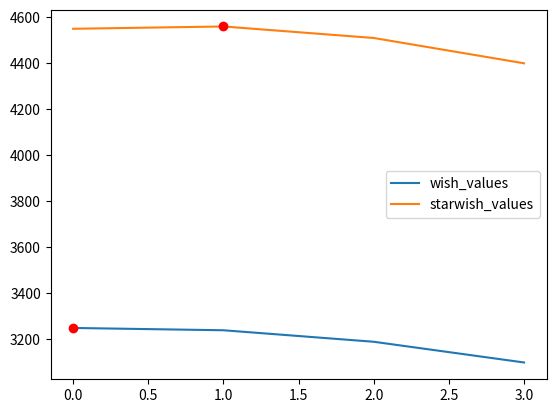

This figure's Python source:
import matplotlib.pyplot as plt
from matplotlib.figure import Figure

MIN_NUMBER_OF_ROLL = 10

def get_bw_total_rates(base_nb_roll: int, base_wish_boost: float, is_star_wish: bool) -> list[float]:
    # constant for the base probability to roll a given waifu/husbando
    c = 1
    wish_boost = base_wish_boost
    nb_roll = base_nb_roll
    values: list[float] = []
    for i in range(base_nb_roll - MIN_NUMBER_OF_ROLL + 1):
        rate_by_roll = c * 100 + c * wish_boost
        total_rate = nb_roll * rate_by_roll

        values.append(total_rate)

        nb_roll -= 1

        if i < 5:
            wish_boost += 20
        elif i < 15:
            wish_boost += 15
        elif i < 100:
            wish_boost += 10
        elif i < 200:
            wish_boost += 5
        else:
            wish_boost += 1

        if is_star_wish and i < 100:
            wish_boost += 10
        elif is_star_wish and i < 200:
            wish_boost += 5
        elif is_star_wish:
            wish_boost += 1
    return values

def get_best_i(arr: list[float]) -> int:
    best = (-1, -1)
    for i, wish_value in enumerate(arr):
        _, best_value = best
        if wish_value > best_value:
            best = (i, wish_value)
    return best[0]


def show_graph(base_nb_roll: int, base_wish_boost: float, base_starwish_boost: float):
    wish_values = get_bw_total_rates(base_nb_roll, base_wish_boost, False)
    starwish_values = get_bw_total_rates(base_nb_roll, base_starwish_boost, True)

    best_wish = get_best_i(wish_values)
    best_starwish = get_best_i(starwish_values)

    x = [i for i in range(len(wish_values))]
    plt.plot(x, wish_values, label = "wish_values")
    plt.plot(x, starwish_values, label = "starwish_values")

    plt.plot(x[best_wish], wish_values[best_wish], 'ro')
    plt.plot(x[best_starwish], starwish_values[best_starwish], 'ro')

    plt.legend()
    plt.show()

show_graph(13, 150, 250)
